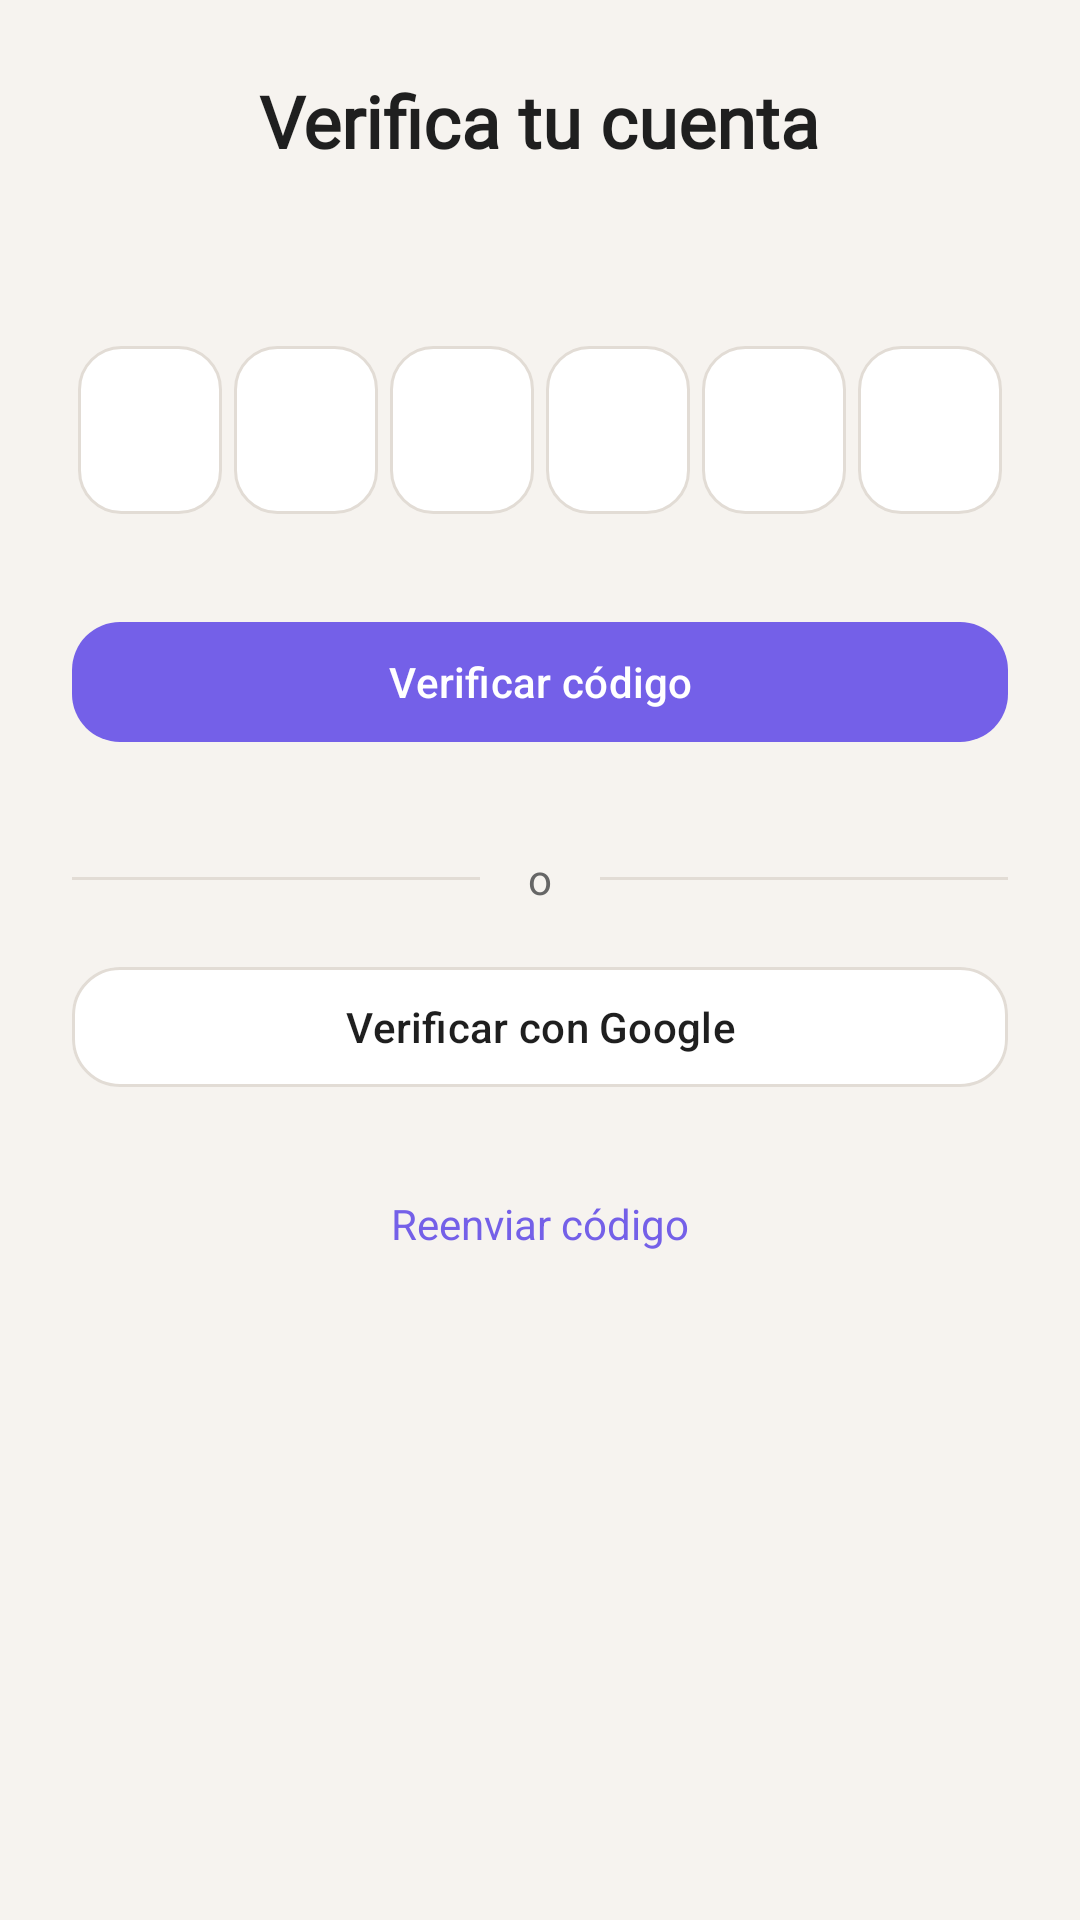

Here is an Android app screen rendered from its layout file. Give the layout XML and the strings, colors and styles it references.
<!-- AndroidManifest.xml: application theme Theme.Chat -->
<!-- res/layout/activity_verificacion_email.xml -->
<?xml version="1.0" encoding="utf-8"?>
<ScrollView xmlns:android="http://schemas.android.com/apk/res/android"
    xmlns:app="http://schemas.android.com/apk/res-auto"
    android:layout_width="match_parent"
    android:layout_height="match_parent"
    xmlns:tools="http://schemas.android.com/tools"
    android:background="@color/bg_main">

    <LinearLayout
        android:layout_width="match_parent"
        android:layout_height="wrap_content"
        android:gravity="center_horizontal"
        android:orientation="vertical"
        android:padding="24dp">

        <TextView
            android:layout_width="wrap_content"
            android:layout_height="wrap_content"
            android:layout_marginBottom="24dp"
            android:fontFamily="@font/poppins_bold"
            android:text="@string/verificacion_titulo"
            android:textColor="@color/text_high"
            android:textSize="24sp"
            android:textStyle="bold" />

        <TextView
            android:id="@+id/textVerificacionEmail"
            android:layout_width="wrap_content"
            android:layout_height="wrap_content"
            android:layout_marginBottom="16dp"
            android:gravity="center"
            android:textColor="@color/text_medium"
            android:textSize="14sp" />

        <LinearLayout
            android:layout_width="match_parent"
            android:layout_height="wrap_content"
            android:layout_marginBottom="32dp"
            android:gravity="center_horizontal"
            android:orientation="horizontal">

            <EditText
                android:id="@+id/digit1"
                style="@style/DigitFieldStyle"
                android:layout_width="48dp"
                android:layout_height="56dp"
                android:layout_marginEnd="4dp"
                android:gravity="center"
                android:importantForAutofill="no"
                android:inputType="number"
                android:maxLength="1"
                android:textColor="@color/text_high"
                android:textSize="24sp"
                android:textStyle="bold" />

            <EditText
                android:id="@+id/digit2"
                style="@style/DigitFieldStyle"
                android:layout_width="48dp"
                android:layout_height="56dp"
                android:layout_marginEnd="4dp"
                android:gravity="center"
                android:inputType="number"
                android:maxLength="1"
                android:textColor="@color/text_high"
                android:textSize="24sp"
                android:textStyle="bold" />

            <EditText
                android:id="@+id/digit3"
                style="@style/DigitFieldStyle"
                android:layout_width="48dp"
                android:layout_height="56dp"
                android:layout_marginEnd="4dp"
                android:gravity="center"
                android:inputType="number"
                android:maxLength="1"
                android:textColor="@color/text_high"
                android:textSize="24sp"
                android:textStyle="bold" />

            <EditText
                android:id="@+id/digit4"
                style="@style/DigitFieldStyle"
                android:layout_width="48dp"
                android:layout_height="56dp"
                android:layout_marginEnd="4dp"
                android:gravity="center"
                android:inputType="number"
                android:maxLength="1"
                android:textColor="@color/text_high"
                android:textSize="24sp"
                android:textStyle="bold" />

            <EditText
                android:id="@+id/digit5"
                style="@style/DigitFieldStyle"
                android:layout_width="48dp"
                android:layout_height="56dp"
                android:layout_marginEnd="4dp"
                android:gravity="center"
                android:inputType="number"
                android:maxLength="1"
                android:textColor="@color/text_high"
                android:textSize="24sp"
                android:textStyle="bold" />

            <EditText
                android:id="@+id/digit6"
                style="@style/DigitFieldStyle"
                android:layout_width="48dp"
                android:layout_height="56dp"
                android:gravity="center"
                android:inputType="number"
                android:maxLength="1"
                android:textColor="@color/text_high"
                android:textSize="24sp"
                android:textStyle="bold" />
        </LinearLayout>

        <TextView
            android:id="@+id/tvGeneralError"
            android:layout_width="match_parent"
            android:layout_height="wrap_content"
            android:layout_marginBottom="16dp"
            android:layout_marginHorizontal="2dp"
            android:background="@drawable/bg_error_message"
            android:textColor="@color/error_main"
            android:textSize="12sp"
            android:fontFamily="@font/poppins_medium"
            android:lineSpacingExtra="2dp"
            android:visibility="gone"
            tools:visibility="visible"
            tools:text="El código introducido es incorrecto" />

        <com.google.android.material.button.MaterialButton
            android:id="@+id/btnVerificarCodigo"
            android:layout_width="match_parent"
            android:layout_height="48dp"
            android:layout_marginBottom="16dp"
            android:text="@string/verificar_codigo"
            android:textColor="@color/white"
            app:backgroundTint="@color/button_primary_tint"
            app:cornerRadius="16dp" />

        <LinearLayout
            android:layout_width="match_parent"
            android:layout_height="wrap_content"
            android:layout_marginVertical="16dp"
            android:gravity="center"
            android:orientation="horizontal">

            <View
                android:layout_width="0dp"
                android:layout_height="1dp"
                android:layout_weight="1"
                android:background="@color/border_subtle" />

            <TextView
                android:layout_width="wrap_content"
                android:layout_height="wrap_content"
                android:layout_marginHorizontal="16dp"
                android:text="o"
                android:textColor="@color/text_medium" />

            <View
                android:layout_width="0dp"
                android:layout_height="1dp"
                android:layout_weight="1"
                android:background="@color/border_subtle" />
        </LinearLayout>

        <com.google.android.material.button.MaterialButton
            android:id="@+id/btnVerificarGoogle"
            android:layout_width="match_parent"
            android:layout_height="48dp"
            android:layout_marginBottom="24dp"
            android:text="@string/verificar_google"
            android:textColor="@color/text_high"
            app:backgroundTint="@color/surface_card"
            app:cornerRadius="16dp"
            app:strokeColor="@color/border_subtle"
            app:strokeWidth="1dp" />

        <TextView
            android:id="@+id/textReenviarCodigo"
            android:layout_width="wrap_content"
            android:layout_height="wrap_content"
            android:gravity="center"
            android:padding="8dp"
            android:text="@string/reenviar_codigo"
            android:textColor="@color/primary"
            android:textSize="14sp" />
    </LinearLayout>
</ScrollView>
<!-- resources referenced by this layout -->
<resources>
  <color name="bg_main">#F6F3EF</color>
  <color name="border_subtle">#E2DCD5</color>
  <color name="error_main">#C94A5A</color>
  <color name="primary">#7460E8</color>
  <color name="surface_card">#FFFFFF</color>
  <color name="text_high">#1F1F1F</color>
  <color name="text_medium">#666666</color>
  <color name="white">#FFFFFF</color>
  <string name="reenviar_codigo">Reenviar código</string>
  <string name="verificacion_titulo">Verifica tu cuenta</string>
  <string name="verificar_codigo">Verificar código</string>
  <string name="verificar_google">Verificar con Google</string>
  <style name="DigitFieldStyle" parent="">
          <item name="android:background">@drawable/digit_field_border</item>
          <item name="android:padding">8dp</item>
      </style>
  <style name="Theme.Chat" parent="Base.Theme.Chat">
          <item name="android:datePickerDialogTheme">@style/Theme.App.DatePicker</item>
      </style>
  <color name="error_bg">#FFF0F3</color>
  <color name="error_border">#E5B7C0</color>
  <color name="surface_highlight">#FAF8F6</color>
  <color name="secondary">#4CC9F0</color>
  <color name="bg_secondary">#FFFFFF</color>
  <color name="accent_soft">#F3F0FF</color>
  <color name="text_low">#918B86</color>
  <color name="error_icon">#C94A5A</color>
  <color name="error_text">#C94A5A</color>
  <style name="ThemeOverlay.App.MaterialAlertDialog" parent="ThemeOverlay.App.AlertDialog" />
  <style name="ThemeOverlay.App.BottomSheetDialog" parent="ThemeOverlay.Material3.BottomSheetDialog">
          <item name="bottomSheetStyle">@style/Widget.App.BottomSheet.Modal</item>
          <item name="android:colorControlHighlight">@color/accent_soft</item>
      </style>
  <style name="TextAppearance.App.CalendarHeader.Month" parent="TextAppearance.Material3.HeadlineMedium">
          <item name="android:textColor">@color/white</item>
          <item name="android:textStyle">bold</item>
      </style>
  <style name="TextAppearance.App.CalendarHeader.Year" parent="TextAppearance.Material3.LabelLarge">
          <item name="android:textColor">#CCFFFFFF</item>
          <item name="android:textStyle">normal</item>
      </style>
  <style name="TextAppearance.App.CalendarDayOfWeek" parent="TextAppearance.Material3.LabelSmall">
          <item name="android:textColor">@color/text_medium</item>
          <item name="android:textStyle">bold</item>
      </style>
  <color name="card_bg">#FFFFFF</color>
  <color name="surface_input">#FFFEFC</color>
  <color name="switch_ripple">#1A7B61FF</color>
  <!-- drawable bg_dialog (drawable) -->
  <?xml version="1.0" encoding="utf-8"?>
  <shape xmlns:android="http://schemas.android.com/apk/res/android">
      <solid android:color="@color/dialog_background" />
      <stroke android:width="1dp" android:color="@color/dialog_border" />
      <corners android:radius="22dp" />
  </shape>
  <color name="dialog_background">#FFFFFF</color>
  <style name="Widget.App.Dialog.Button.Neutral" parent="Widget.App.Dialog.Button.Negative" />
  <style name="Widget.App.BottomSheet.Modal" parent="Widget.Material3.BottomSheet.Modal">
          <item name="backgroundTint">@color/dialog_background</item>
          <item name="shapeAppearance">@style/ShapeAppearance.App.BottomSheet</item>
      </style>
  <color name="snackbar_alert_bg">#FFF0F3</color>
  <style name="ShapeAppearance.App.Snackbar" parent="">
          <item name="cornerFamily">rounded</item>
          <item name="cornerSize">14dp</item>
      </style>
  <color name="snackbar_alert_text">#C94A5A</color>
  <color name="switch_track_off">#DED8D1</color>
  <color name="switch_track_border">#CFC6BD</color>
  <color name="switch_track_on">#D8CCFF</color>
  <color name="dialog_border">#DED8D1</color>
  <style name="ShapeAppearance.App.Dialog" parent="">
          <item name="cornerFamily">rounded</item>
          <item name="cornerSize">22dp</item>
      </style>
  <color name="dialog_button_pressed">#8B5CF6</color>
</resources>
